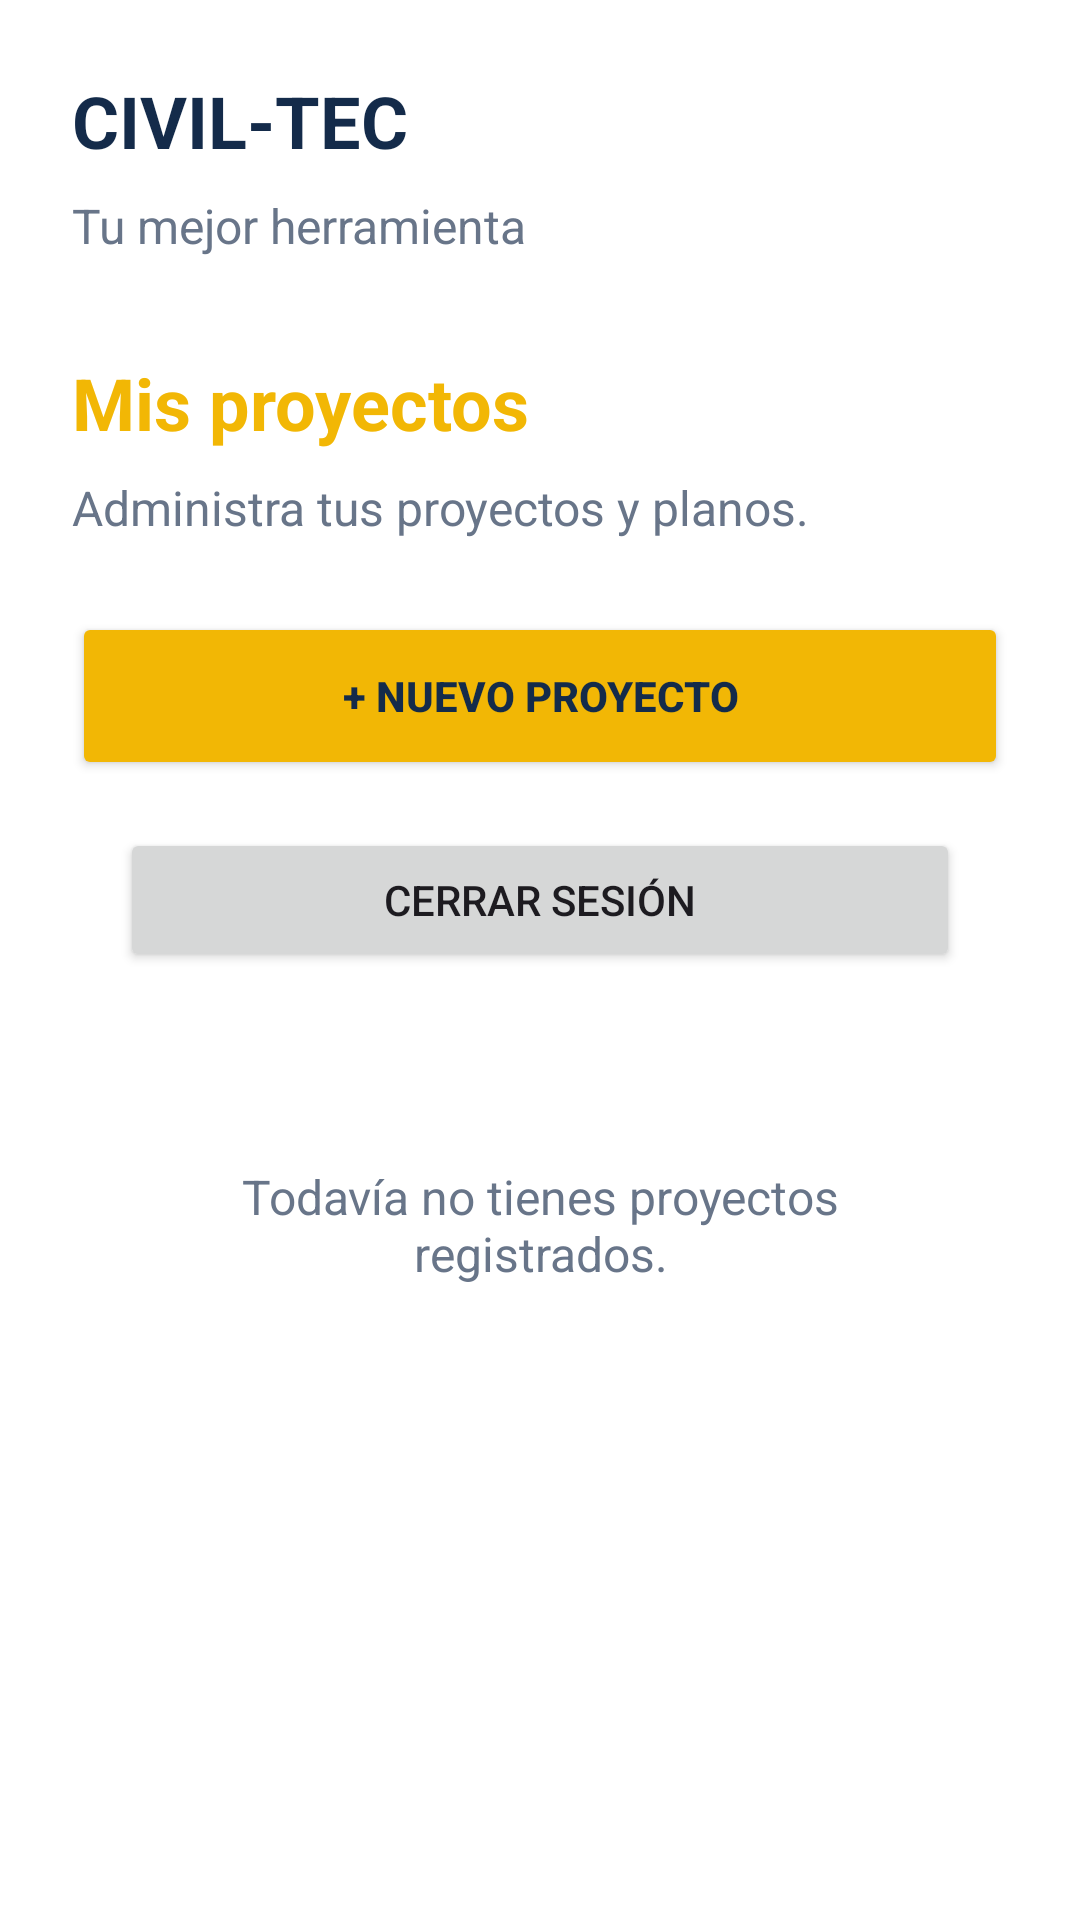

Android layout source for this screen:
<!-- AndroidManifest.xml: application theme Theme.Ingeniero_currambero -->
<!-- res/layout/activity_dashboard.xml -->
<?xml version="1.0" encoding="utf-8"?>
<ScrollView xmlns:android="http://schemas.android.com/apk/res/android"
    android:id="@+id/main"
    android:layout_width="match_parent"
    android:layout_height="match_parent"
    android:background="@color/blanco"
    android:fillViewport="true">

    <LinearLayout
        android:layout_width="match_parent"
        android:layout_height="wrap_content"
        android:orientation="vertical"
        android:padding="24dp">
        <TextView
            android:layout_width="wrap_content"
            android:layout_height="wrap_content"
            android:text="CIVIL-TEC"
            android:textColor="@color/azul"
            android:textSize="24sp"
            android:textStyle="bold"/>
        <TextView
            android:layout_width="wrap_content"
            android:layout_height="wrap_content"
            android:text="Tu mejor herramienta"
            android:textColor="@color/texto_de_input"
            android:textSize="16sp"
            android:layout_marginTop="8dp"/>
        <TextView
            android:layout_width="wrap_content"
            android:layout_height="wrap_content"
            android:text="Mis proyectos"
            android:textColor="@color/amarillo"
            android:textSize="24sp"
            android:textStyle="bold"
            android:layout_marginTop="32dp"/>
        <TextView
            android:layout_width="wrap_content"
            android:layout_height="wrap_content"
            android:text="Administra tus proyectos y planos."
            android:textColor="@color/texto_de_input"
            android:textSize="16sp"
            android:layout_marginTop="8dp"/>
        <Button
            android:id="@+id/btnAñadirPr"
            android:layout_width="match_parent"
            android:layout_height="56dp"
            android:text="+ NUEVO PROYECTO"
            android:textStyle="bold"
            android:textColor="@color/azul"
            android:backgroundTint="@color/amarillo"
            android:layout_marginTop="24dp"/>
        <Button
            android:id="@+id/btnLogout"
            android:layout_width="match_parent"
            android:layout_height="wrap_content"
            android:text="CERRAR SESIÓN"
            android:layout_margin="16dp"/>

        <TextView
            android:id="@+id/tvvacioPr"
            android:layout_width="match_parent"
            android:layout_height="wrap_content"
            android:text="Todavía no tienes proyectos registrados."
            android:textColor="@color/texto_de_input"
            android:textSize="16sp"
            android:gravity="center"
            android:padding="32dp"
            android:layout_marginTop="16dp"/>
        <LinearLayout
            android:id="@+id/contenPr"
            android:layout_width="match_parent"
            android:layout_height="wrap_content"
            android:orientation="vertical"/>
    </LinearLayout>
</ScrollView>
<!-- resources referenced by this layout -->
<resources>
  <color name="amarillo">#F2B705</color>
  <color name="azul">#142B4A</color>
  <color name="blanco">#FFFFFFFF</color>
  <color name="texto_de_input">#687589</color>
  <style name="Theme.Ingeniero_currambero" parent="Base.Theme.Ingeniero_currambero" />
  <style name="Base.Theme.Ingeniero_currambero" parent="Theme.Material3.DayNight.NoActionBar">
          
          
      </style>
</resources>
